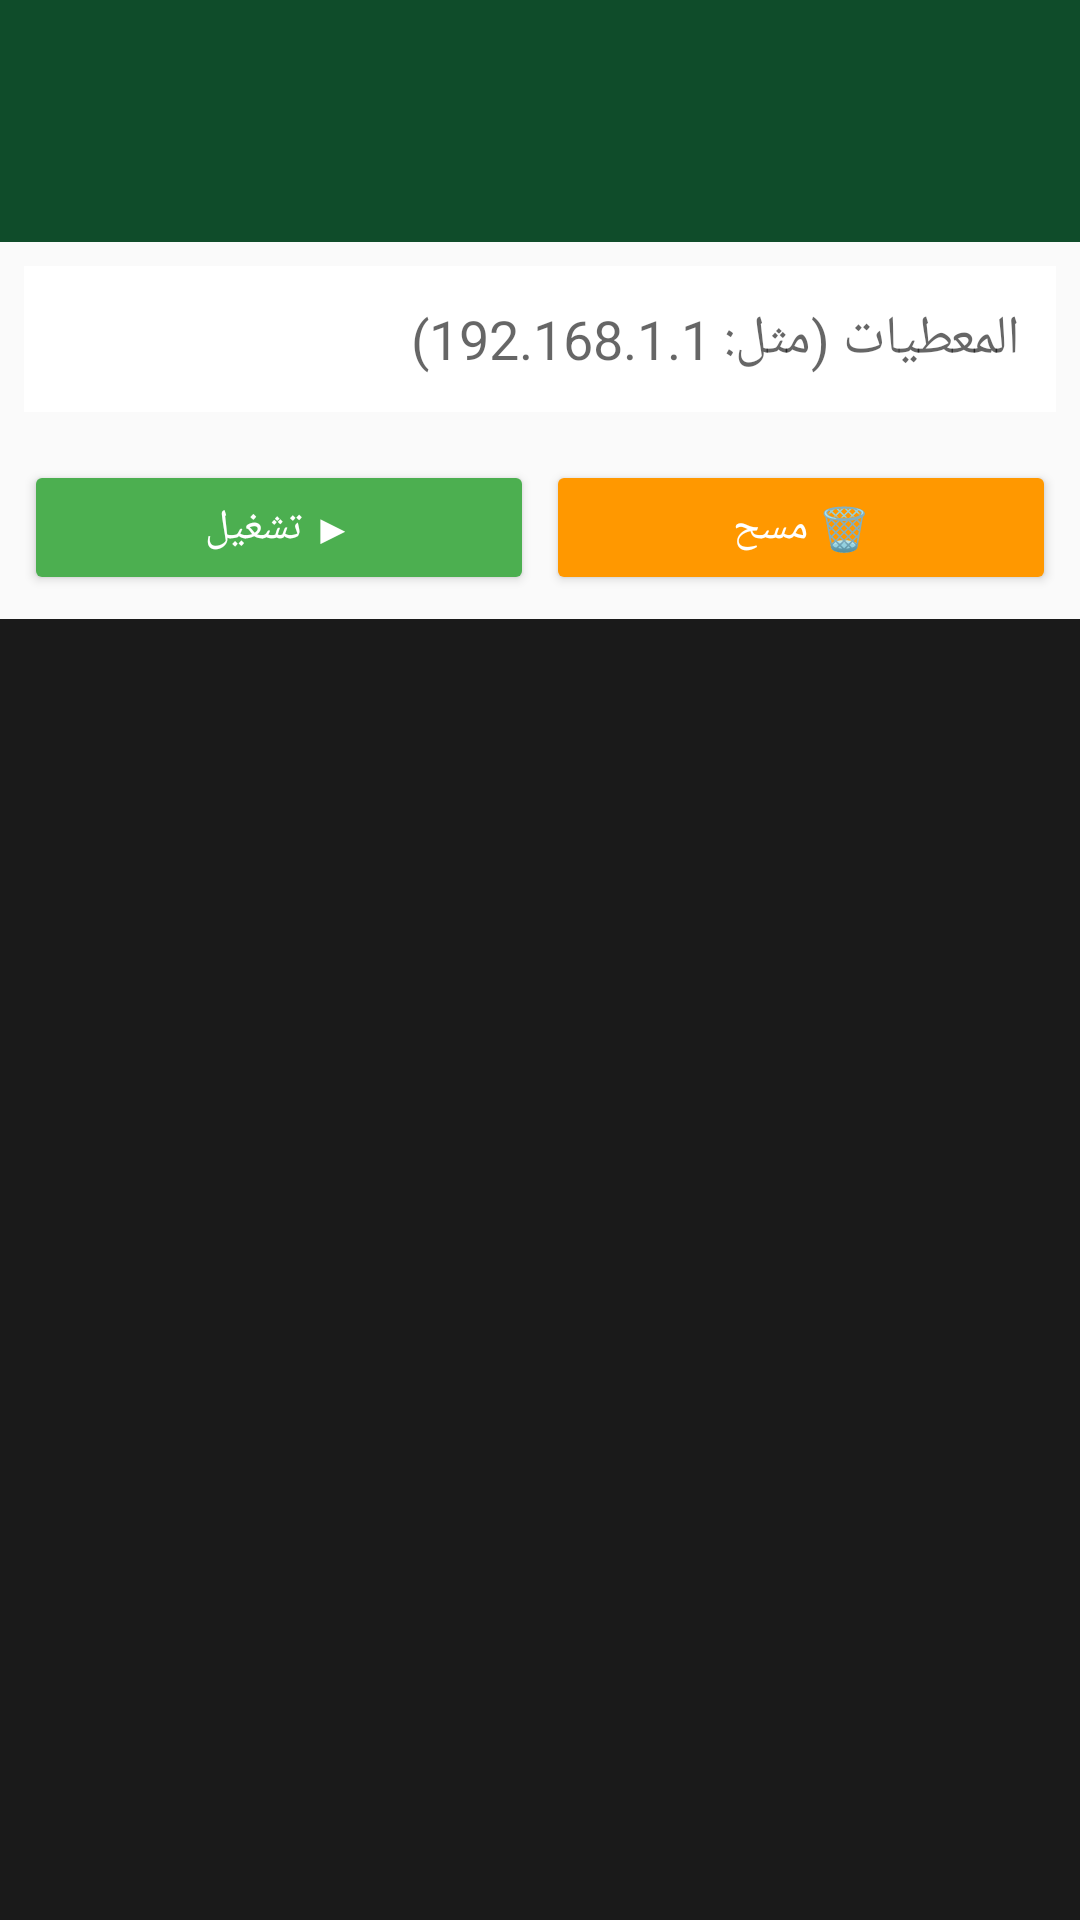

This screen was rendered from an Android layout file. Write that file and the resources it references.
<!-- AndroidManifest.xml: application theme Theme.TermuxArab -->
<!-- res/layout/activity_tool_runner.xml -->
<?xml version="1.0" encoding="utf-8"?>
<LinearLayout xmlns:android="http://schemas.android.com/apk/res/android"
    android:layout_width="match_parent"
    android:layout_height="match_parent"
    android:orientation="vertical"
    android:background="#FAFAFA">

    <LinearLayout
        android:layout_width="match_parent"
        android:layout_height="wrap_content"
        android:orientation="vertical"
        android:padding="16dp"
        android:background="#0F4C2A">

        <TextView
            android:id="@+id/tv_tool_name"
            android:layout_width="wrap_content"
            android:layout_height="wrap_content"
            android:textColor="#FFFFFF"
            android:textSize="20sp"
            android:textStyle="bold" />

        <TextView
            android:id="@+id/tv_tool_desc"
            android:layout_width="match_parent"
            android:layout_height="wrap_content"
            android:layout_marginTop="4dp"
            android:textColor="#E0E0E0"
            android:textSize="13sp" />

        <TextView
            android:id="@+id/tv_example"
            android:layout_width="match_parent"
            android:layout_height="wrap_content"
            android:layout_marginTop="8dp"
            android:textColor="#C9A961"
            android:textSize="12sp"
            android:fontFamily="monospace"
            android:visibility="gone" />
    </LinearLayout>

    <EditText
        android:id="@+id/args_input"
        android:layout_width="match_parent"
        android:layout_height="wrap_content"
        android:hint="المعطيات (مثل: 192.168.1.1)"
        android:background="#FFFFFF"
        android:padding="12dp"
        android:layout_margin="8dp" />

    <LinearLayout
        android:layout_width="match_parent"
        android:layout_height="wrap_content"
        android:orientation="horizontal"
        android:padding="8dp">

        <Button
            android:id="@+id/btn_run"
            android:layout_width="0dp"
            android:layout_height="45dp"
            android:layout_weight="1"
            android:text="▶ تشغيل"
            android:textColor="#FFFFFF"
            android:backgroundTint="#4CAF50"
            android:layout_marginEnd="4dp" />

        <Button
            android:id="@+id/btn_clear"
            android:layout_width="0dp"
            android:layout_height="45dp"
            android:layout_weight="1"
            android:text="🗑 مسح"
            android:textColor="#FFFFFF"
            android:backgroundTint="#FF9800" />
    </LinearLayout>

    <ProgressBar
        android:id="@+id/progress"
        android:layout_width="match_parent"
        android:layout_height="4dp"
        android:visibility="gone"
        style="?android:attr/progressBarStyleHorizontal"
        android:indeterminate="true" />

    <ScrollView
        android:id="@+id/output_scroll"
        android:layout_width="match_parent"
        android:layout_height="0dp"
        android:layout_weight="1"
        android:background="#1A1A1A"
        android:padding="8dp">

        <TextView
            android:id="@+id/output_text"
            android:layout_width="match_parent"
            android:layout_height="wrap_content"
            android:textColor="#00FF41"
            android:textSize="12sp"
            android:fontFamily="monospace"
            android:textIsSelectable="true"
            android:lineSpacingExtra="2dp" />
    </ScrollView>
</LinearLayout>
<!-- resources referenced by this layout -->
<resources>
  <style name="Theme.TermuxArab" parent="Theme.MaterialComponents.Light.DarkActionBar">
          <item name="colorPrimary">@color/primary</item>
          <item name="colorPrimaryDark">@color/primary_dark</item>
          <item name="colorAccent">@color/accent</item>
          <item name="android:windowBackground">@color/bg_main</item>
      </style>
  <color name="primary">#0F4C2A</color>
  <color name="primary_dark">#073018</color>
  <color name="accent">#C9A961</color>
  <color name="bg_main">#FAFAFA</color>
</resources>
